Run: headless pygame with SDL's dummy video driver; simulated clock (each Clock.tick advances the game by its frame time, no real sleeping); random seed 0; keys injected as events and as key.get_pressed() state; mouse plan: one left click at the window centre at the start of phase 2, then a move to the lower-right quarter at the start of phase 3.
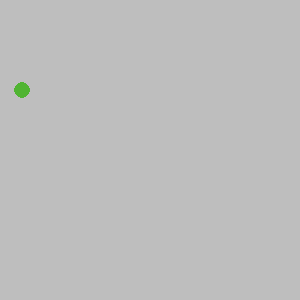
Frame 1 of 4 · flips 1–60 · no input
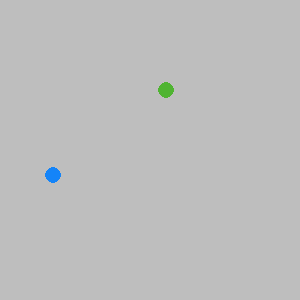
Frame 2 of 4 · flips 61–180 · clicked the window centre · tapped SPACE, RETURN · held RIGHT (→), D
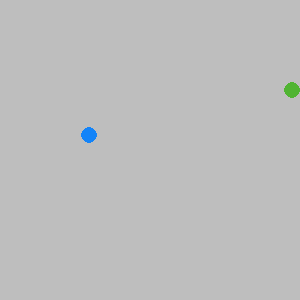
Frame 3 of 4 · flips 181–300 · moved the mouse to the lower-right quarter · held DOWN (↓), S
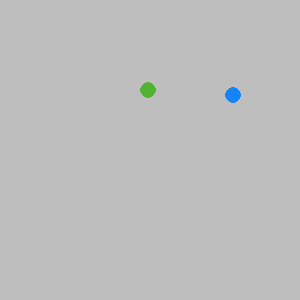
Frame 4 of 4 · flips 301–420 · held LEFT (←), A, UP (↑), W

The pygame program that drew these frames:

import pygame
import sys
import random


# DONE: Create a Ball class.
class Ball:
# DONE: Member variables: screen, color, x, y, radius, speed_x, speed_y
    def __init__(self, screen, x, y, color):
        self.screen = screen
        self.color = (255, 255, 255)
        self.x = x
        self.y = y
        self.circle_radius = 4
        self.speed_x = 9
        self.speed_y = 10
        self.color = color

    def move(self):
        self.y = self.y + self.speed_y
        self.x = self.x + self.speed_x
        if self.x > 296 or self.x < 4:
            self.speed_x = -self.speed_x
        if self.y > 296 or self.y < 4:
            self.speed_y = -self.speed_y

    def draw(self):
        pygame.draw.circle(self.screen, self.color, (self.x, self.y), 8, 8)

# DONE: Methods __init__, draw, move


def main():
    pygame.init()
    screen = pygame.display.set_mode((300, 300))
    pygame.display.set_caption('Bouncing Ball')
    screen.fill(pygame.Color('gray'))
    clock = pygame.time.Clock()

    # DONE: Create an instance of the Ball class
    myball = Ball(screen, 40, 90, (80, 180, 50))
    balls = []
    while True:
        for event in pygame.event.get():
            if event.type == pygame.MOUSEBUTTONDOWN:
                new_ball = Ball(screen, random.randint(0, 300), random.randint(0, 300), (random.randint(0,255), random.randint(0,255), random.randint(0,255)))
                balls.append(new_ball)
            if event.type == pygame.QUIT:
                sys.exit()

        clock.tick(60)
        screen.fill(pygame.Color('gray'))

        # TODO: Move the ball
        myball.move()
        # TODO: Draw the ball
        myball.draw()

        for ball in balls:
            ball.move()
            ball.draw()

        pygame.display.update()

main()
